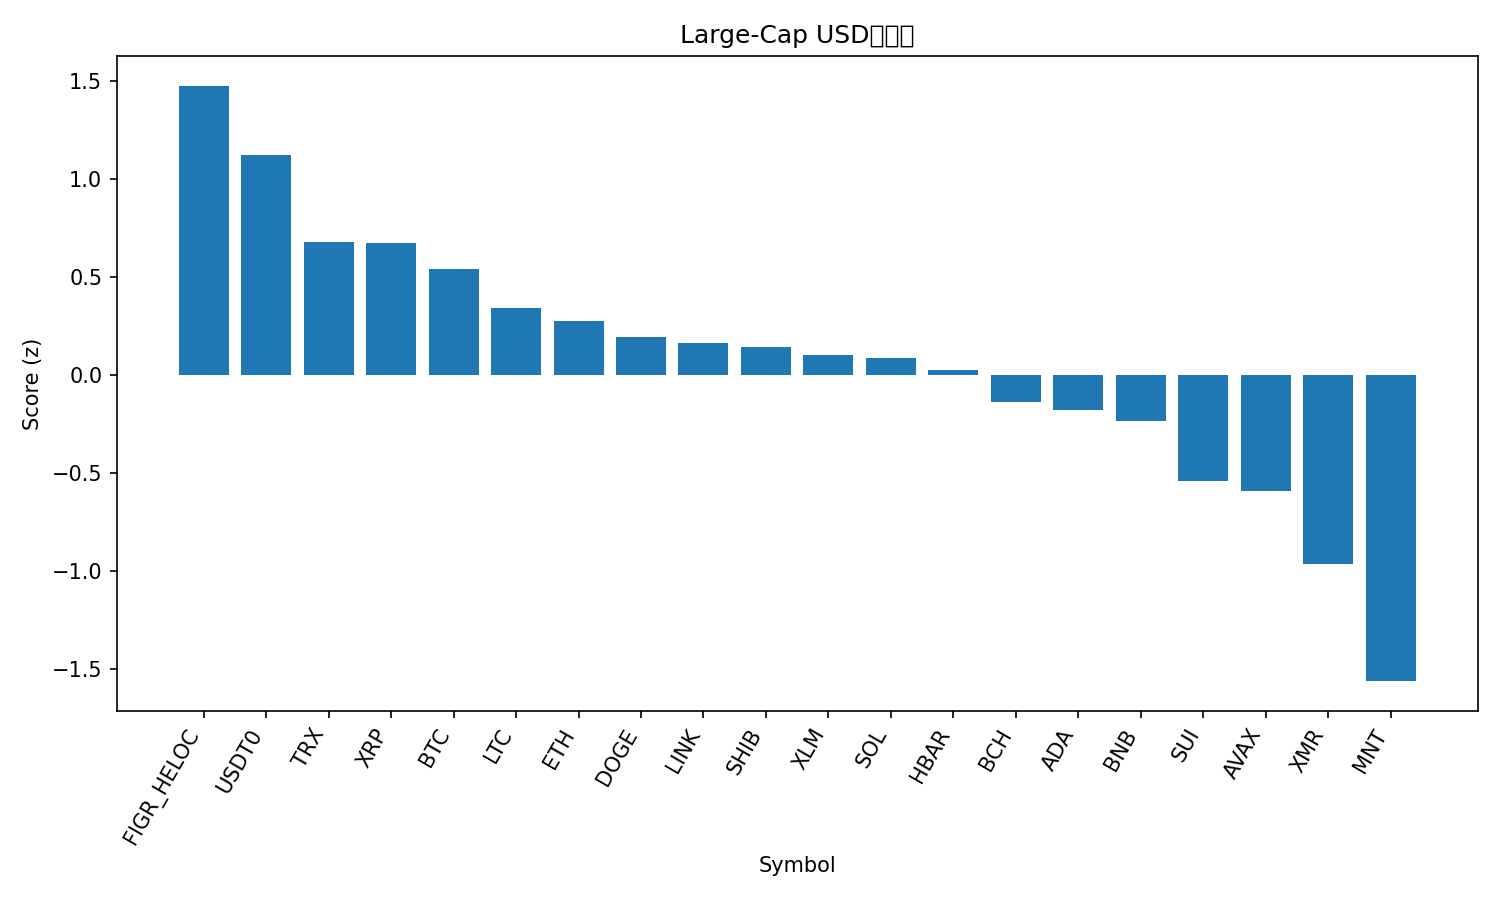

Values plotted in this chart, from the file beside it:
rank, name, symbol, price, pct_1h, pct_24h, pct_7d, pct_1h_vs_btc, pct_24h_vs_btc, pct_7d_vs_btc, market_cap_rank, market_cap, volume_usd, score
1, Figure Heloc, FIGR_HELOC, 0.997, 0.01088, 2.62, -0.1485, 0.1673, 5.189, 4.356, 15, 13090648810, 19579083, 1.478
2, USDT0, USDT0, 1.0, 0.01415, -0.03296, -0.06521, 0.1706, 2.537, 4.439, 28, 7706622094, 277246837, 1.126
3, TRON, TRX, 0.318, -0.3769, -1.263, -0.2162, -0.2205, 1.306, 4.288, 9, 30107915077, 576723858, 0.6818
4, XRP, XRP, 2.43, -0.2393, -0.9483, -3.918, -0.0829, 1.621, 0.5857, 5, 145509827249, 4213346568, 0.6769
5, Bitcoin, BTC, 107939, -0.1564, -2.57, -4.504, 0.0, 0.0, 0.0, 1, 2147145256697, 60520303954, 0.5397
6, Litecoin, LTC, 92.21, -0.206, -2.844, -6.218, -0.04952, -0.274, -1.714, 31, 7042653486, 524854714, 0.3449
7, Ethereum, ETH, 3866, 0.06669, -4.842, -7.067, 0.2231, -2.272, -2.563, 2, 465570692604, 34359329866, 0.2778
8, Dogecoin, DOGE, 0.1936, -0.3144, -3.646, -5.498, -0.158, -1.076, -0.9942, 10, 29298095019, 1942401082, 0.1925
9, Chainlink, LINK, 17.77, -0.9279, -0.141, -7.356, -0.7715, 2.429, -2.852, 16, 12384510665, 1430166392, 0.1625
10, Shiba Inu, SHIB, 9.9e-06, -0.3334, -3.204, -7.772, -0.177, -0.634, -3.268, 33, 5835324748, 152199697, 0.1441
11, Stellar, XLM, 0.3152, -0.3646, -3.254, -8.151, -0.2082, -0.6846, -3.647, 19, 10079913670, 180134543, 0.1003
12, Solana, SOL, 184.1, -0.02784, -4.415, -10.63, 0.1286, -1.846, -6.128, 6, 100571298674, 5926914831, 0.08785
13, Hedera, HBAR, 0.1698, -0.3713, -3.573, -8.761, -0.2148, -1.004, -4.257, 30, 7188902032, 197660395, 0.02793
14, Bitcoin Cash, BCH, 466.9, -0.5985, -2.51, -12.5, -0.4421, 0.05952, -7.996, 21, 9311238062, 314456493, -0.1377
15, Cardano, ADA, 0.6406, -0.5367, -3.682, -10.66, -0.3803, -1.113, -6.151, 11, 23421164368, 1196032137, -0.1769
16, BNB, BNB, 1071, 0.002033, -5.202, -16.37, 0.1585, -2.632, -11.87, 4, 149005179481, 3014861925, -0.2346
17, Sui, SUI, 2.49, -0.4993, -5.791, -13.22, -0.3429, -3.221, -8.712, 22, 9030727060, 847455147, -0.5395
18, Avalanche, AVAX, 19.56, -0.3461, -6.521, -14.78, -0.1897, -3.951, -10.27, 26, 8338614422, 544178209, -0.595
19, Monero, XMR, 303.1, -2.042, -4.426, -1.632, -1.886, -1.856, 2.872, 34, 5581531746, 172288929, -0.9633
20, Mantle, MNT, 1.71, -0.5308, -12.41, -15.87, -0.3744, -9.845, -11.37, 35, 5555584006, 242018261, -1.564
21, Hyperliquid, HYPE, 36.03, -2.124, -6.576, -11.06, -1.968, -4.007, -6.555, 20, 9742000956, 434905488, -1.691
